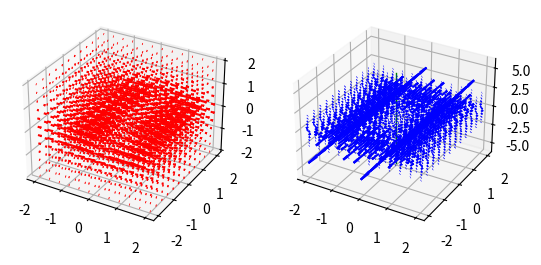

The script that saved this image:
"""
Systems Desing Master's
Fleld Numerics Homework 8



[redacted]
[redacted]
"""

import numpy as np
from scipy.special import ellipk, ellipe
import matplotlib.pyplot as plt


def A(x, y, z):
    r0 = 1
    r = np.sqrt(x**2 + y**2 * z**2)
    k2 = 4*r/(z**2 + (r + r0)**2)
    k = np.sqrt(k2)
    
    pot = ((2-k2)*ellipk(k2) - 2*ellipe(k2))*r0/(np.pi*k*np.sqrt(r))

    return np.array([pot, 0, 0])


def curl_num(potential, x, y, z):
    eps = 1e-6
    
    dxf = (potential(x+eps, y, z) - potential(x-eps, y, z))/(2*eps)
    dyf = (potential(x, y+eps, z) - potential(x, y-eps, z))/(2*eps)
    dzf = (potential(x, y, z+eps) - potential(x, y, z-eps))/(2*eps)
    
    return np.array((dyf[2]-dzf[1], dzf[0]-dxf[2], dxf[1]-dyf[0]))

ts = np.linspace(-2, 2, 12)
pos = np.array([[x, y, z] for x in ts for y in ts for z in ts]).T
pot = np.array([A(p[0],  p[1], p[2]) for p in pos.T]).T
curl = np.array([curl_num(A, x, y, z) for x in ts for y in ts for z in ts]).T

fig = plt.figure()
ax = fig.add_subplot(121, projection='3d')

# plot of vector potential
ax.quiver(pos[0], pos[1], pos[2], pot[0], pot[1], pot[2], color='r')

# plot of magnetic field
ax = fig.add_subplot(122, projection='3d')
ax.quiver(pos[0], pos[1], pos[2], curl[0], curl[1], curl[2], color='b')

ax.plot([0, 0], [0, 0], [-6, 6], lw=1, color='g')

plt.show()
